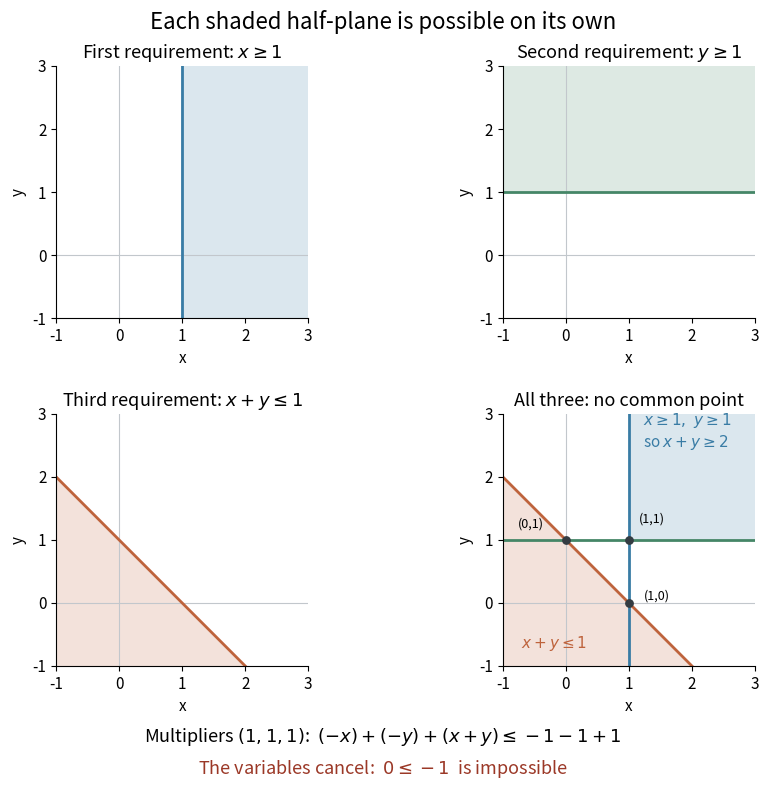

Python code for this plot: (Note: this script raises an exception after producing the figure.)
"""Show each half-plane and their incompatibility; save PNG to cwd (Python 3.14)."""

from pathlib import Path

import matplotlib.pyplot as plt
import numpy as np


def main():
    c = np.array([[-1, 0], [0, -1], [1, 1]])
    d = np.array([-1, -1, 1])
    multipliers = np.ones(3, dtype=int)
    assert np.array_equal(c.T @ multipliers, [0, 0])
    assert d @ multipliers == -1
    pair_points = np.array([[1, 1], [1, 0], [0, 1]])
    for point, rows in zip(pair_points, [(0, 1), (0, 2), (1, 2)]):
        satisfied = c @ point <= d
        assert np.all(satisfied[list(rows)]) and not np.all(satisfied)
    assert np.array_equal(np.column_stack((c, -c, np.eye(3, dtype=int))).T
                          @ multipliers, [0, 0, 0, 0, 1, 1, 1])
    upper_bound_multipliers = np.array([0, 0, 1])
    bound_rhs = np.array([0, 0, 1])
    assert np.array_equal(c.T @ upper_bound_multipliers, [1, 1])
    assert bound_rhs @ upper_bound_multipliers == 1
    assert np.all(c @ np.array([1, 0]) <= bound_rhs)

    plt.rcParams.update({"font.size": 11, "axes.titlesize": 13})
    fig, axes = plt.subplots(2, 2, figsize=(9, 8), dpi=120, facecolor="white")
    lo, hi = -1, 3
    grid = np.linspace(lo, hi, 401)
    xx, yy = np.meshgrid(grid, grid)
    masks = [xx >= 1, yy >= 1, xx + yy <= 1]
    colors = ["#397ca5", "#458667", "#be633c"]
    titles = [r"First requirement: $x\geq1$", r"Second requirement: $y\geq1$",
              r"Third requirement: $x+y\leq1$", "All three: no common point"]

    def shade(ax, mask, color):
        ax.contourf(xx, yy, mask.astype(int), levels=[0.5, 1.5],
                    colors=[color], alpha=0.18, zorder=0)

    for i, (ax, title) in enumerate(zip(axes.flat, titles)):
        if i < 3:
            shade(ax, masks[i], colors[i])
        else:
            first_two = masks[0] & masks[1]
            assert not np.any(first_two & masks[2])
            shade(ax, first_two, "#397ca5")
            shade(ax, masks[2], colors[2])
        if i in (0, 3):
            ax.axvline(1, color=colors[0], lw=2)
        if i in (1, 3):
            ax.axhline(1, color=colors[1], lw=2)
        if i in (2, 3):
            ax.plot(grid, 1 - grid, color=colors[2], lw=2)
        ax.axvline(0, color="#c2c7cc", lw=0.8, zorder=0)
        ax.axhline(0, color="#c2c7cc", lw=0.8, zorder=0)
        ax.set(xlim=(lo, hi), ylim=(lo, hi), aspect="equal", title=title,
               xlabel="x", ylabel="y", xticks=[-1, 0, 1, 2, 3], yticks=[-1, 0, 1, 2, 3])
        ax.spines[["top", "right"]].set_visible(False)
    final = axes[1, 1]
    final.text(1.22, 2.48, r"$x\geq1,\ y\geq1$" + "\n" + r"so $x+y\geq2$",
               color=colors[0], fontsize=11)
    final.text(-0.72, -0.72, r"$x+y\leq1$", color=colors[2], fontsize=11)
    final.scatter(pair_points[:, 0], pair_points[:, 1], s=28, color="#343c42", zorder=4)
    final.annotate("(1,1)", xy=(1, 1), xytext=(1.16, 1.28), fontsize=9)
    final.annotate("(1,0)", xy=(1, 0), xytext=(1.24, 0.06), fontsize=9)
    final.annotate("(0,1)", xy=(0, 1), xytext=(-0.77, 1.2), fontsize=9)
    fig.suptitle("Each shaded half-plane is possible on its own", y=0.98, fontsize=16)
    fig.text(0.5, 0.065, r"Multipliers $(1,1,1)$:  $(-x)+(-y)+(x+y)\leq-1-1+1$",
             ha="center", fontsize=13)
    fig.text(0.5, 0.025, r"The variables cancel:  $0\leq-1$  is impossible",
             ha="center", fontsize=13, color="#9b3827")
    fig.subplots_adjust(left=0.07, right=0.98, bottom=0.16, top=0.91, hspace=0.38, wspace=0.2)
    fig.savefig(Path.cwd() / Path(__file__).with_suffix(".png").name,
                facecolor="white", transparent=False)
    plt.close(fig)


if __name__ == "__main__":
    main()
